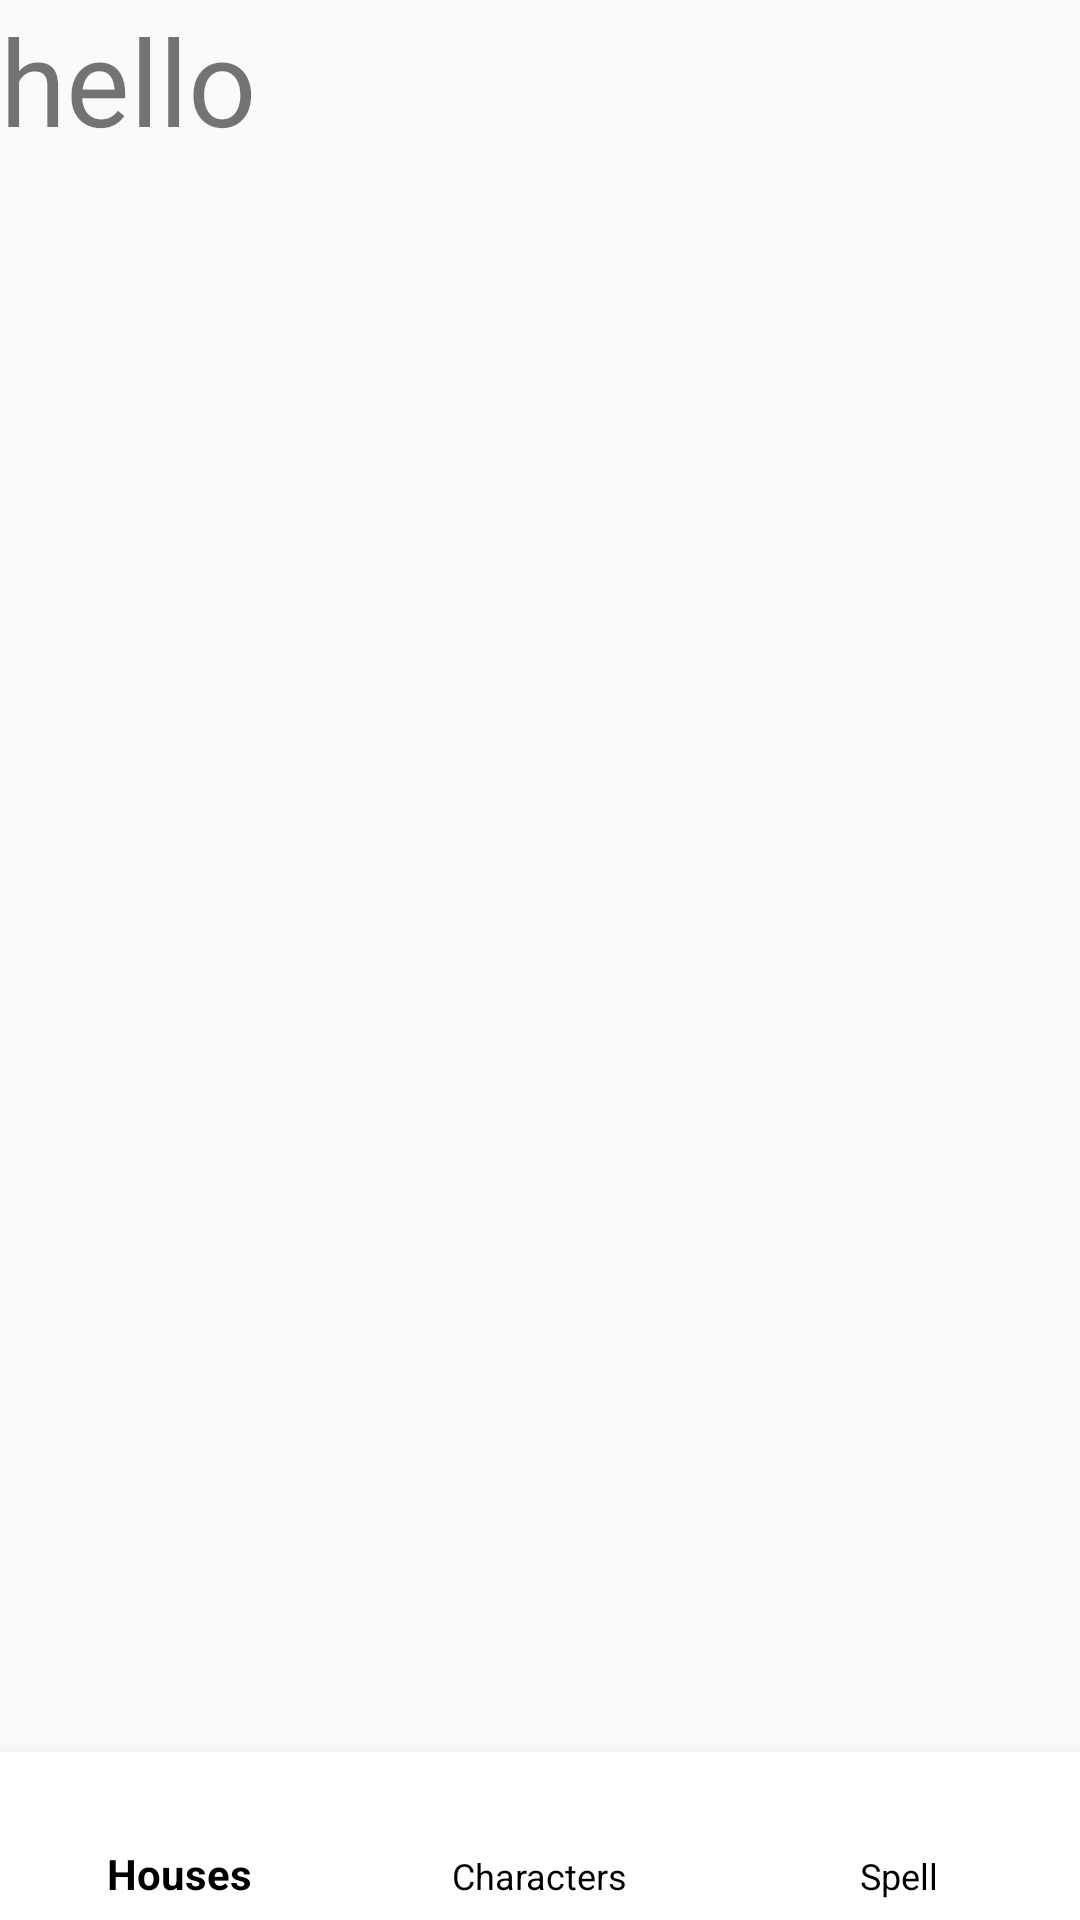

Produce the Android XML layout that renders to this screen, including the resource entries it uses.
<!-- AndroidManifest.xml: application theme AppTheme -->
<!-- res/layout/activity_main.xml -->
<?xml version="1.0" encoding="utf-8"?>
<android.support.constraint.ConstraintLayout
    xmlns:android="http://schemas.android.com/apk/res/android"
    xmlns:tools="http://schemas.android.com/tools"
    xmlns:app="http://schemas.android.com/apk/res-auto"
    android:layout_width="match_parent"
    android:layout_height="match_parent"
    tools:context=".MainActivity">

   <TextView
       android:id="@+id/display"
       android:layout_width="match_parent"
       android:layout_height="match_parent"
       app:layout_constraintTop_toTopOf="parent"
       android:text="hello"
       android:textSize="40dp">

   </TextView>


    <android.support.v7.widget.RecyclerView
        android:id="@+id/list_of_houses"
        android:layout_width="match_parent"
        android:layout_height="0dp"
        android:scrollbars="vertical"
        app:layout_constraintBottom_toBottomOf="parent"
        app:layout_constraintEnd_toEndOf="parent"
        app:layout_constraintStart_toStartOf="parent"
        app:layout_constraintTop_toTopOf="parent">
    </android.support.v7.widget.RecyclerView>

    <android.support.design.widget.BottomNavigationView
        android:id="@+id/navigationView"
        android:layout_width="match_parent"
        android:layout_height="wrap_content"
        android:background="?android:attr/windowBackground"
        app:itemBackground="@android:color/white"
        app:itemIconTint="@color/colorPrimary"
        app:itemTextColor="@android:color/black"
        app:layout_constraintBottom_toBottomOf="parent"
        app:layout_constraintLeft_toLeftOf="parent"
        app:layout_constraintRight_toRightOf="parent"
        app:menu="@menu/bottom_navigation_bar" />



</android.support.constraint.ConstraintLayout>
<!-- resources referenced by this layout -->
<resources>
  <style name="AppTheme" parent="Theme.AppCompat.Light.DarkActionBar">
          
          <item name="colorPrimary">@color/colorPrimary</item>
          <item name="colorPrimaryDark">@color/colorPrimaryDark</item>
          <item name="colorAccent">@color/colorAccent</item>
      </style>
  <!-- not gathered from this repository: default colours our renderer supplied (Android Studio template values) -->
  <color name="colorPrimary">#FF6200EE</color>
  <color name="colorPrimaryDark">#FF3700B3</color>
  <color name="colorAccent">#FF03DAC5</color>
</resources>
